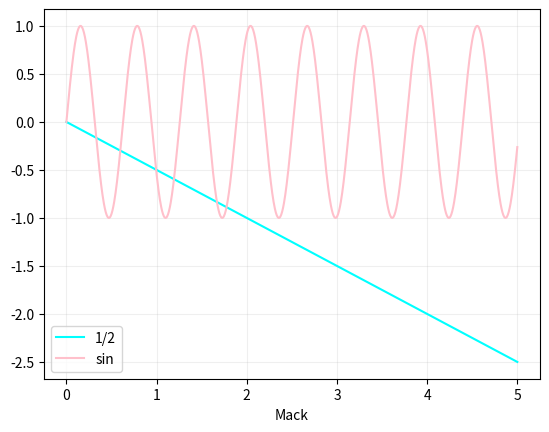

This chart was generated by the following Python code:
import numpy as np
import matplotlib.pyplot as plt


x_range = np.linspace(0, 5, 1000)
y_range = -x_range/2
z_range = np.sin(10*x_range)
"""
# Simple way
# Easy, not powerful
plt.plot(x_range, y_range)
plt.xlabel("Mack")
plt.show()
"""


# Hard way
# Powerful
fig, ax = plt.subplots(1)
ax.plot(x_range, y_range, label="1/2", color="cyan")
ax.plot(x_range, z_range, label="sin", color="pink")
ax.grid(alpha=0.2)
ax.set_xlabel("Mack")
ax.legend()